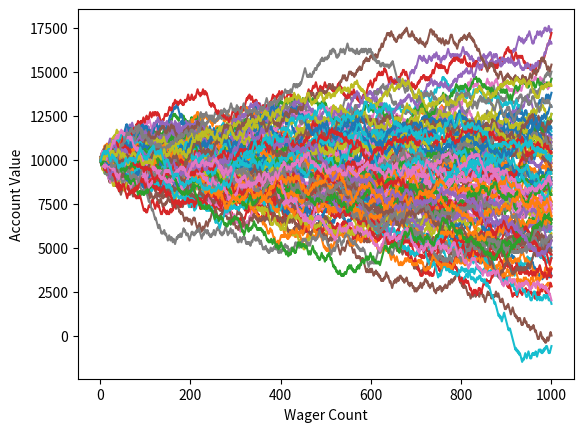

Python code for this plot:
# -*- coding: utf-8 -*-
"""
Created on Wed Nov 13 13:10:07 2019

[redacted]
"""

import random
import matplotlib
import matplotlib.pyplot as plt

def rollDice():
    roll = random.randint(1,100)

    if roll == 100:
        return False
    elif roll <= 50:
        return False
    elif 100 > roll >= 50:
        return True


'''
Simple bettor, betting the same amount each time.
'''
def simple_bettor(funds,initial_wager,wager_count):
    value = funds
    wager = initial_wager

    # wager X
    wX = []

    #value Y
    vY = []

    # change to 1, to avoid confusion so we start @ wager 1
    # instead of wager 0 and end at 100. 
    currentWager = 1

    #           change this to, less or equal.
    while currentWager <= wager_count:
        if rollDice():
            value += wager
            # append #
            wX.append(currentWager)
            vY.append(value)
            
        else:
            value -= wager
            # append #
            wX.append(currentWager)
            vY.append(value)

        currentWager += 1
        
    #print 'Funds:', value

    plt.plot(wX,vY)
    


x = 0

# start this off @ 1, then add, and increase 50 to 500, then 1000
while x < 100:
    simple_bettor(10000,100,1000)
    x += 1


plt.ylabel('Account Value')
plt.xlabel('Wager Count')
plt.show()